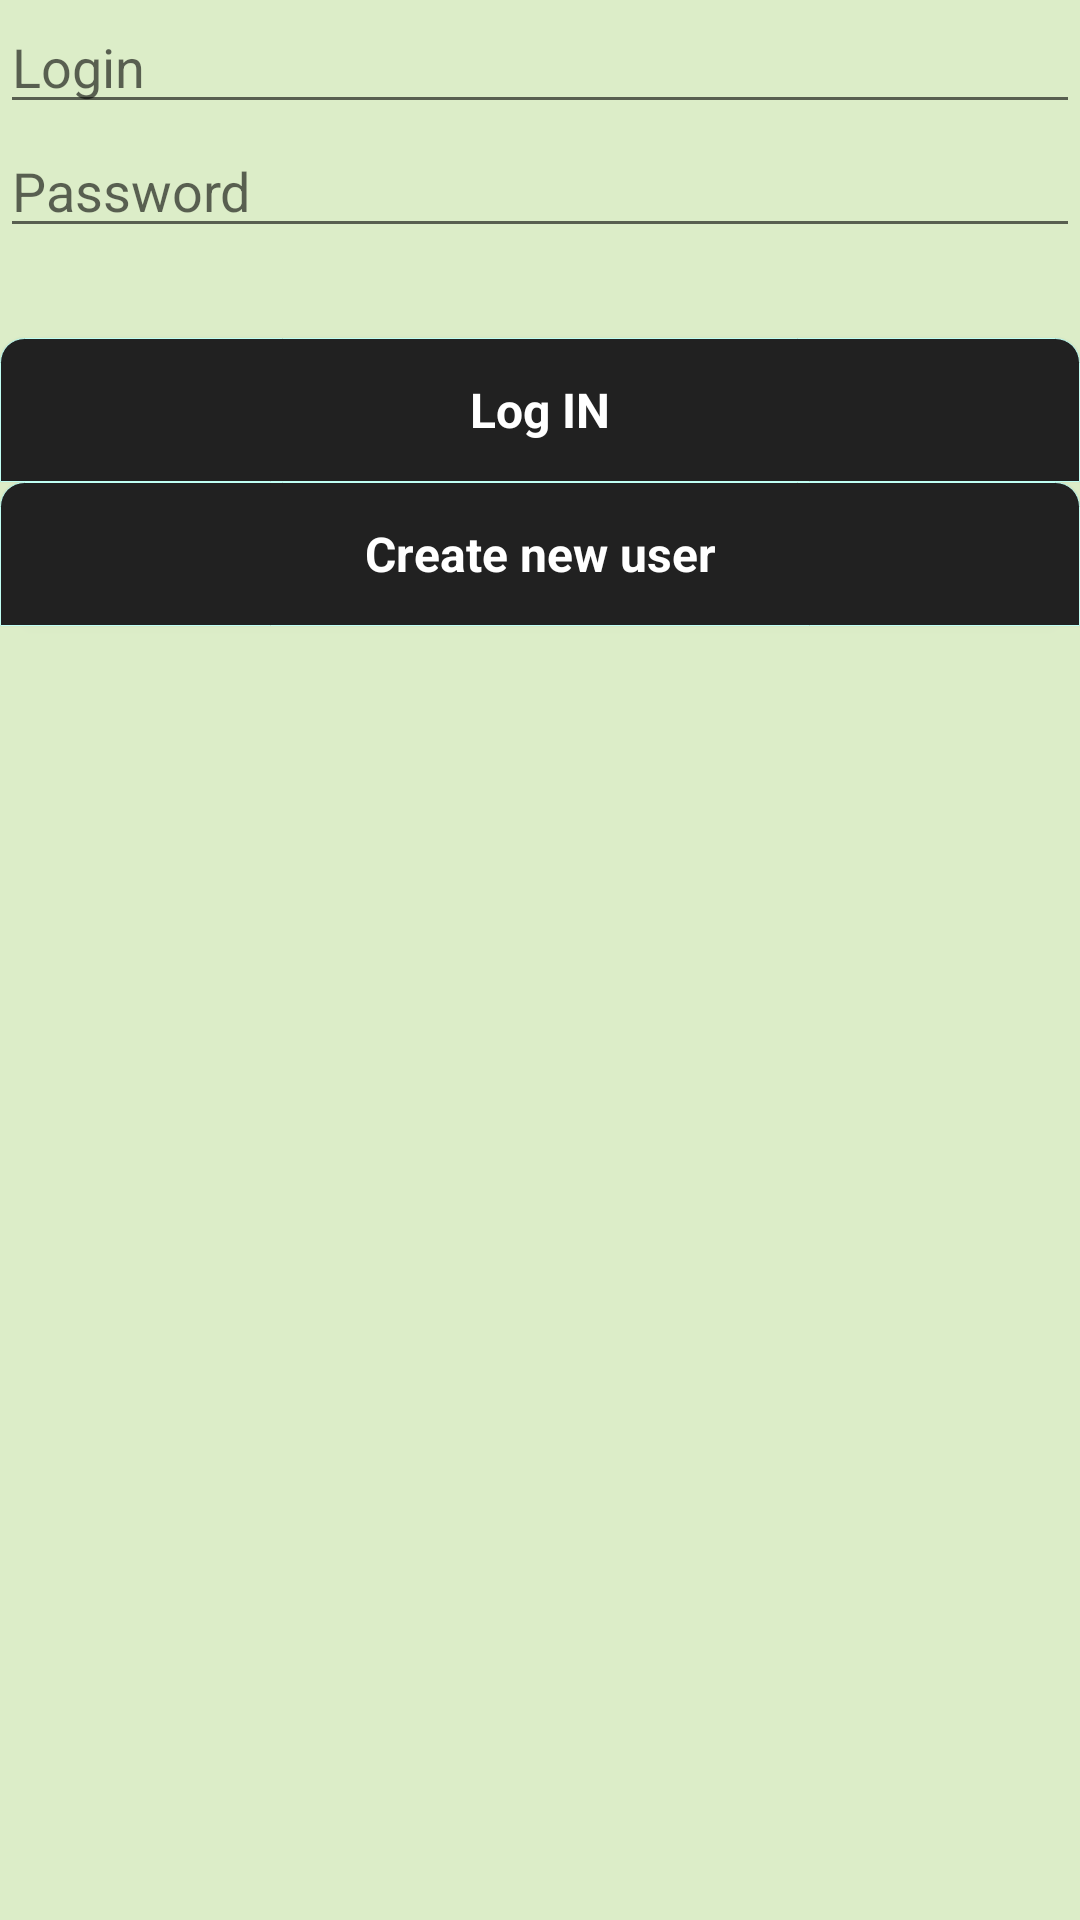

The Android layout XML behind this screen, and the referenced resources:
<!-- AndroidManifest.xml: application theme AppTheme -->
<!-- res/layout/activity_login.xml -->
<?xml version="1.0" encoding="utf-8"?>
<LinearLayout xmlns:android="http://schemas.android.com/apk/res/android"
    xmlns:tools="http://schemas.android.com/tools"
    android:background="@drawable/back"


    android:layout_width="match_parent"
    android:layout_height="match_parent"
    android:orientation="vertical">
    <EditText
        android:layout_width="match_parent"
        android:layout_height="wrap_content"
        android:hint="Login"
        android:id="@+id/txtLogin"/>
    <EditText
        android:layout_width="match_parent"
        android:layout_height="wrap_content"
        android:hint="Password"
        android:id="@+id/txtPasswd"/>
    <Button
        android:layout_width="match_parent"
        android:layout_height="wrap_content"
        android:text="Log IN"
        android:background="@drawable/button"
        style="@style/buttonStyle"
        android:layout_marginTop="30dp"
        android:id="@+id/btnLog_in"/>
    <Button
        android:layout_width="match_parent"
        android:layout_height="wrap_content"
        android:text="Create new user"
        android:background="@drawable/button"
        style="@style/buttonStyle"
        android:id="@+id/btnCreateUser"/>



</LinearLayout>
<!-- resources referenced by this layout -->
<resources>
  <!-- drawable back (drawable) -->
  <?xml version="1.0" encoding="utf-8"?>
  <selector xmlns:android="http://schemas.android.com/apk/res/android">
  
      <item>
          <shape>
              <gradient android:startColor="#DCEDC8" android:endColor="#DCEDC8" android:angle="90" />
  
          </shape>
      </item>
  
  </selector>
  <!-- drawable button (drawable) -->
  <?xml version="1.0" encoding="utf-8"?>
  <selector xmlns:android="http://schemas.android.com/apk/res/android">
  
      <item>
          <shape>
              <gradient android:startColor="#212121" android:endColor="#212121"  />
              <stroke   android:width="1px"          android:color="#C0FFF4" />
              <corners android:bottomLeftRadius="0dp"
                  android:bottomRightRadius="0dp"
                  android:topLeftRadius="8dp"
                  android:topRightRadius="8dp"/>
              <padding  android:left="10dp"  android:top="10dp" android:right="10dp" android:bottom="10dp" />
          </shape>
      </item>
  
  </selector>
  <style name="buttonStyle" parent="@android:style/Widget.Button.Small">
          <item name="android:textColor">#FFFFFF</item>
          <item name="android:textSize">16sp</item>
          <item name="android:textStyle">bold</item>
      </style>
  <style name="AppTheme" parent="Theme.AppCompat.Light.DarkActionBar">
          
          <item name="colorPrimary">@color/colorPrimary</item>
          <item name="colorPrimaryDark">@color/colorPrimaryDark</item>
          <item name="colorAccent">@color/colorAccent</item>
      </style>
  <!-- not gathered from this repository: default colours our renderer supplied (Android Studio template values) -->
  <color name="colorPrimary">#FF6200EE</color>
  <color name="colorPrimaryDark">#FF3700B3</color>
  <color name="colorAccent">#FF03DAC5</color>
</resources>
